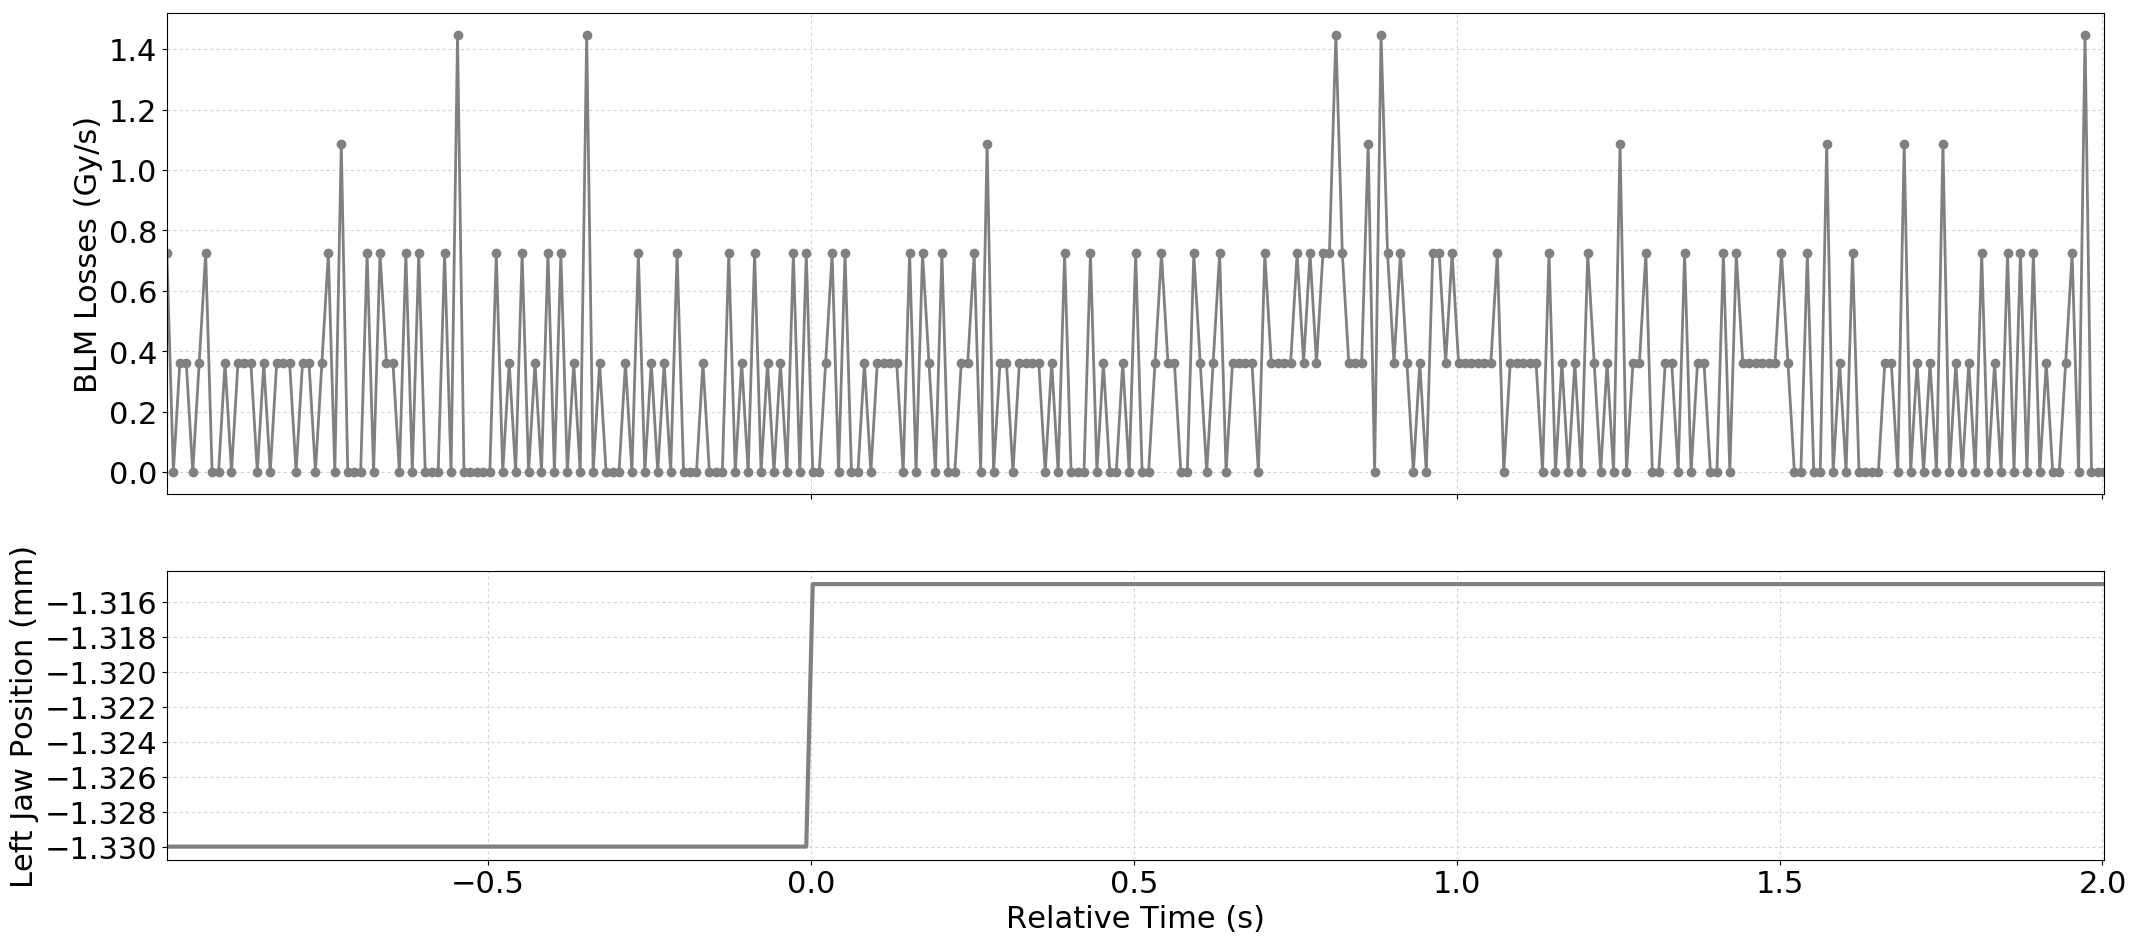

The file beside this chart, header and first rows:
Timestamp, position, BLMTI.06L7.B1E10_TCP.D6L7.B1
1493650435230, -1.33, 7.240000000000001e-07
1493650435240, -1.33, 0.0
1493650435250, -1.33, 3.6200000000000004e-07
1493650435260, -1.33, 3.6200000000000004e-07
1493650435270, -1.33, 0.0
1493650435280, -1.33, 3.6200000000000004e-07
1493650435290, -1.33, 7.240000000000001e-07
1493650435300, -1.33, 0.0
1493650435310, -1.33, 0.0
1493650435320, -1.33, 3.6200000000000004e-07
1493650435330, -1.33, 0.0
1493650435340, -1.33, 3.6200000000000004e-07
1493650435350, -1.33, 3.6200000000000004e-07
1493650435360, -1.33, 3.6200000000000004e-07
1493650435370, -1.33, 0.0
1493650435380, -1.33, 3.6200000000000004e-07
1493650435390, -1.33, 0.0
1493650435400, -1.33, 3.6200000000000004e-07
1493650435410, -1.33, 3.6200000000000004e-07
1493650435420, -1.33, 3.6200000000000004e-07
1493650435430, -1.33, 0.0
1493650435440, -1.33, 3.6200000000000004e-07
1493650435450, -1.33, 3.6200000000000004e-07
1493650435460, -1.33, 0.0
1493650435470, -1.33, 3.6200000000000004e-07
1493650435480, -1.33, 7.240000000000001e-07
1493650435490, -1.33, 0.0
1493650435500, -1.33, 1.0859999999999999e-06
1493650435510, -1.33, 0.0
1493650435520, -1.33, 0.0
1493650435530, -1.33, 0.0
1493650435540, -1.33, 7.240000000000001e-07
1493650435550, -1.33, 0.0
1493650435560, -1.33, 7.240000000000001e-07
1493650435570, -1.33, 3.6200000000000004e-07
1493650435580, -1.33, 3.6200000000000004e-07
1493650435590, -1.33, 0.0
1493650435600, -1.33, 7.240000000000001e-07
1493650435610, -1.33, 0.0
1493650435620, -1.33, 7.240000000000001e-07
1493650435630, -1.33, 0.0
1493650435640, -1.33, 0.0
1493650435650, -1.33, 0.0
1493650435660, -1.33, 7.240000000000001e-07
1493650435670, -1.33, 0.0
1493650435680, -1.33, 1.4480000000000002e-06
1493650435690, -1.33, 0.0
1493650435700, -1.33, 0.0
1493650435710, -1.33, 0.0
1493650435720, -1.33, 0.0
1493650435730, -1.33, 0.0
1493650435740, -1.33, 7.240000000000001e-07
1493650435750, -1.33, 0.0
1493650435760, -1.33, 3.6200000000000004e-07
1493650435770, -1.33, 0.0
1493650435780, -1.33, 7.240000000000001e-07
1493650435790, -1.33, 0.0
1493650435800, -1.33, 3.6200000000000004e-07
1493650435810, -1.33, 0.0
1493650435820, -1.33, 7.240000000000001e-07
... 241 more rows
